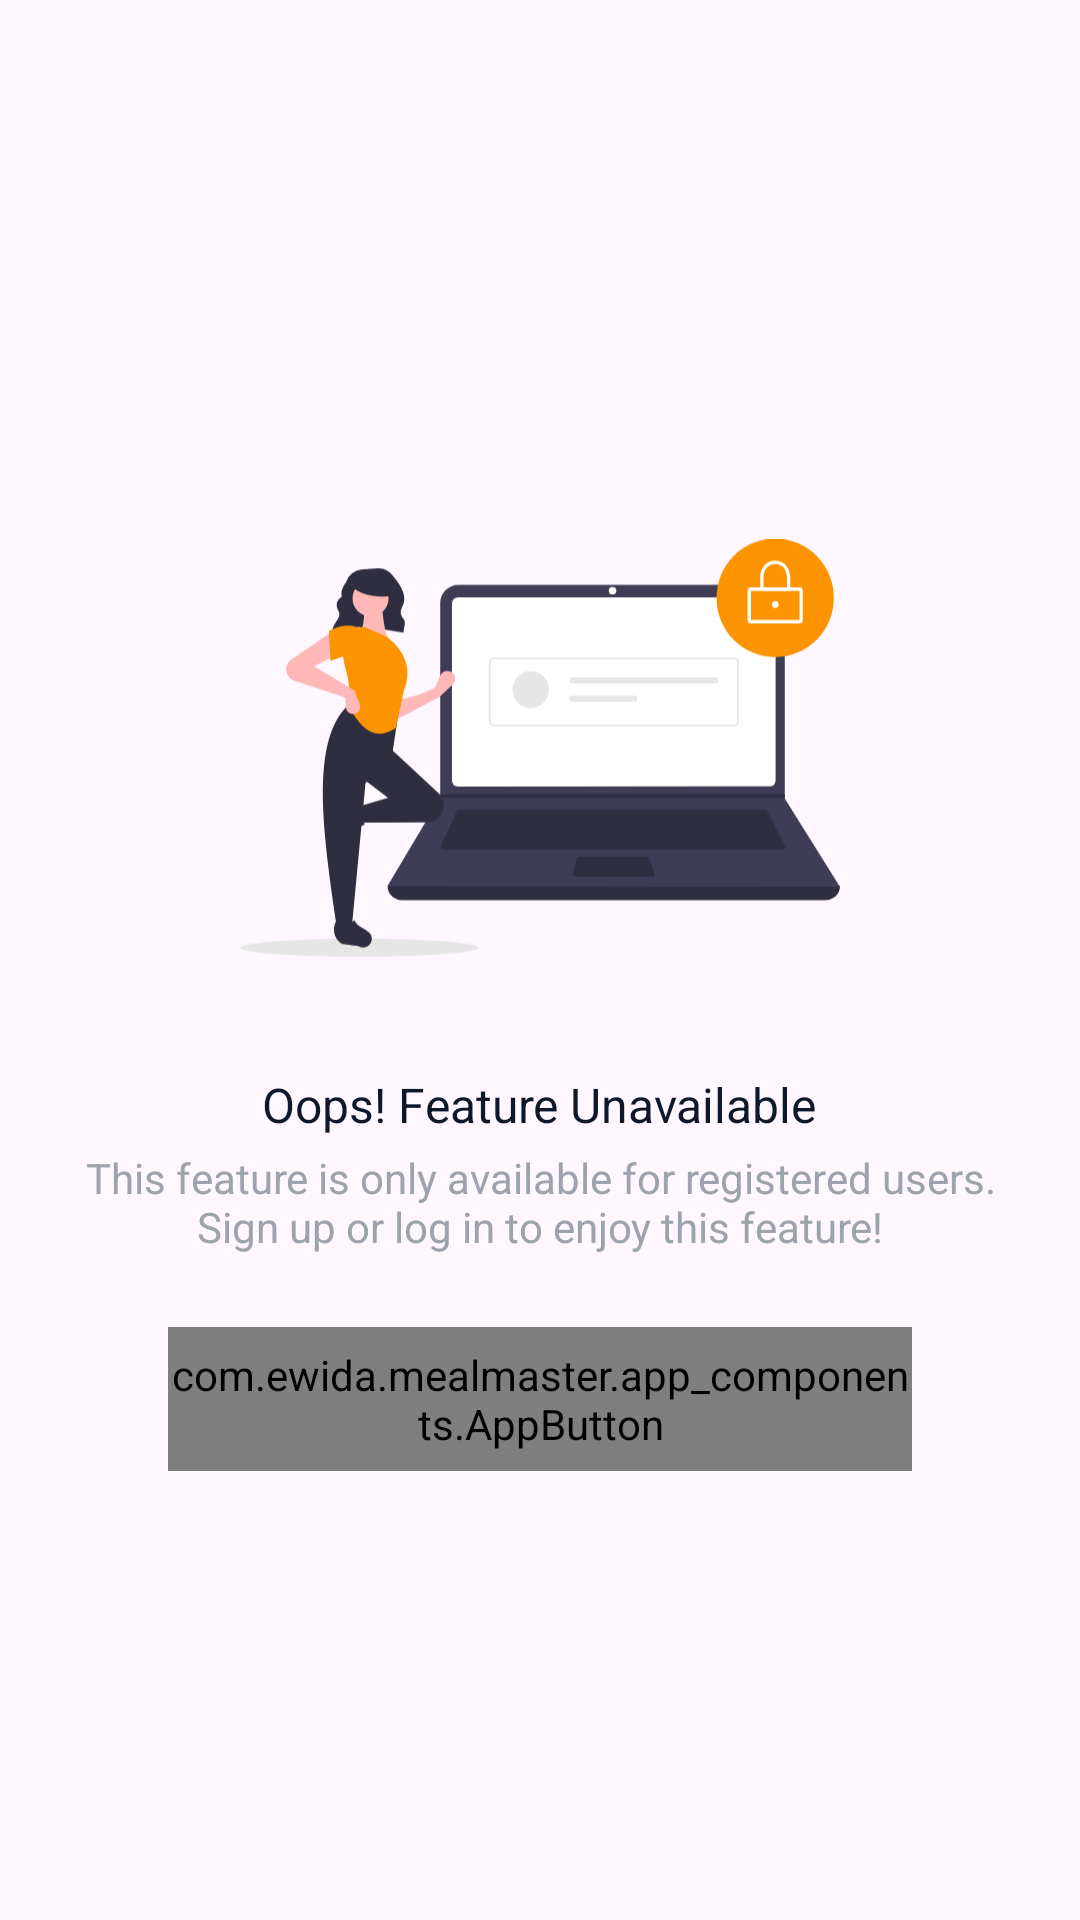

Layout XML and referenced resources for this Android screen:
<!-- AndroidManifest.xml: application theme Theme.MealMaster -->
<!-- res/layout/login_required_layout.xml -->
<?xml version="1.0" encoding="utf-8"?>
<LinearLayout xmlns:android="http://schemas.android.com/apk/res/android"
    xmlns:app="http://schemas.android.com/apk/res-auto"
    android:layout_width="match_parent"
    android:layout_height="wrap_content"
    android:gravity="center"
    android:orientation="vertical">

    <ImageView
        android:layout_width="200dp"
        android:layout_height="200dp"
        app:srcCompat="@drawable/login_required_img" />

    <TextView
        style="@style/mediumTitle"
        android:layout_width="wrap_content"
        android:layout_height="wrap_content"
        android:layout_marginTop="8dp"
        android:text="@string/oops_feature_unavailable"
        android:textColor="@color/onBackgroundColor" />

    <TextView
        style="@style/normalText"
        android:layout_width="wrap_content"
        android:layout_height="wrap_content"
        android:layout_marginTop="4dp"
        android:text="@string/login_required_des"
        android:textAlignment="center"
        android:layout_marginHorizontal="24dp"
        android:textColor="@color/textColor" />

    <com.ewida.mealmaster.app_components.AppButton
        android:id="@+id/btnLogin"
        android:layout_width="match_parent"
        android:layout_height="48dp"
        android:layout_marginHorizontal="56dp"
        android:layout_marginTop="24dp"
        app:btnText="Login"/>

</LinearLayout>
<!-- resources referenced by this layout -->
<resources>
  <color name="onBackgroundColor">#0F172A</color>
  <color name="textColor">#9CA3AF</color>
  <!-- drawable login_required_img: vector/xml drawable (drawable, 6037 chars, omitted) -->
  <string name="login_required_des">This feature is only available for registered users. Sign up or log in to enjoy this feature!</string>
  <string name="oops_feature_unavailable">Oops! Feature Unavailable</string>
  <style name="mediumTitle">
          <item name="fontFamily">@font/poppins_semi_bold</item>
          <item name="android:textSize">16sp</item>
      </style>
  <style name="normalText">
          <item name="fontFamily">@font/poppins_regular</item>
          <item name="android:textSize">14sp</item>
      </style>
  <style name="Theme.MealMaster" parent="Base.Theme.MealMaster" />
  <style name="Base.Theme.MealMaster" parent="Theme.Material3.Light.NoActionBar">
  
      </style>
</resources>
